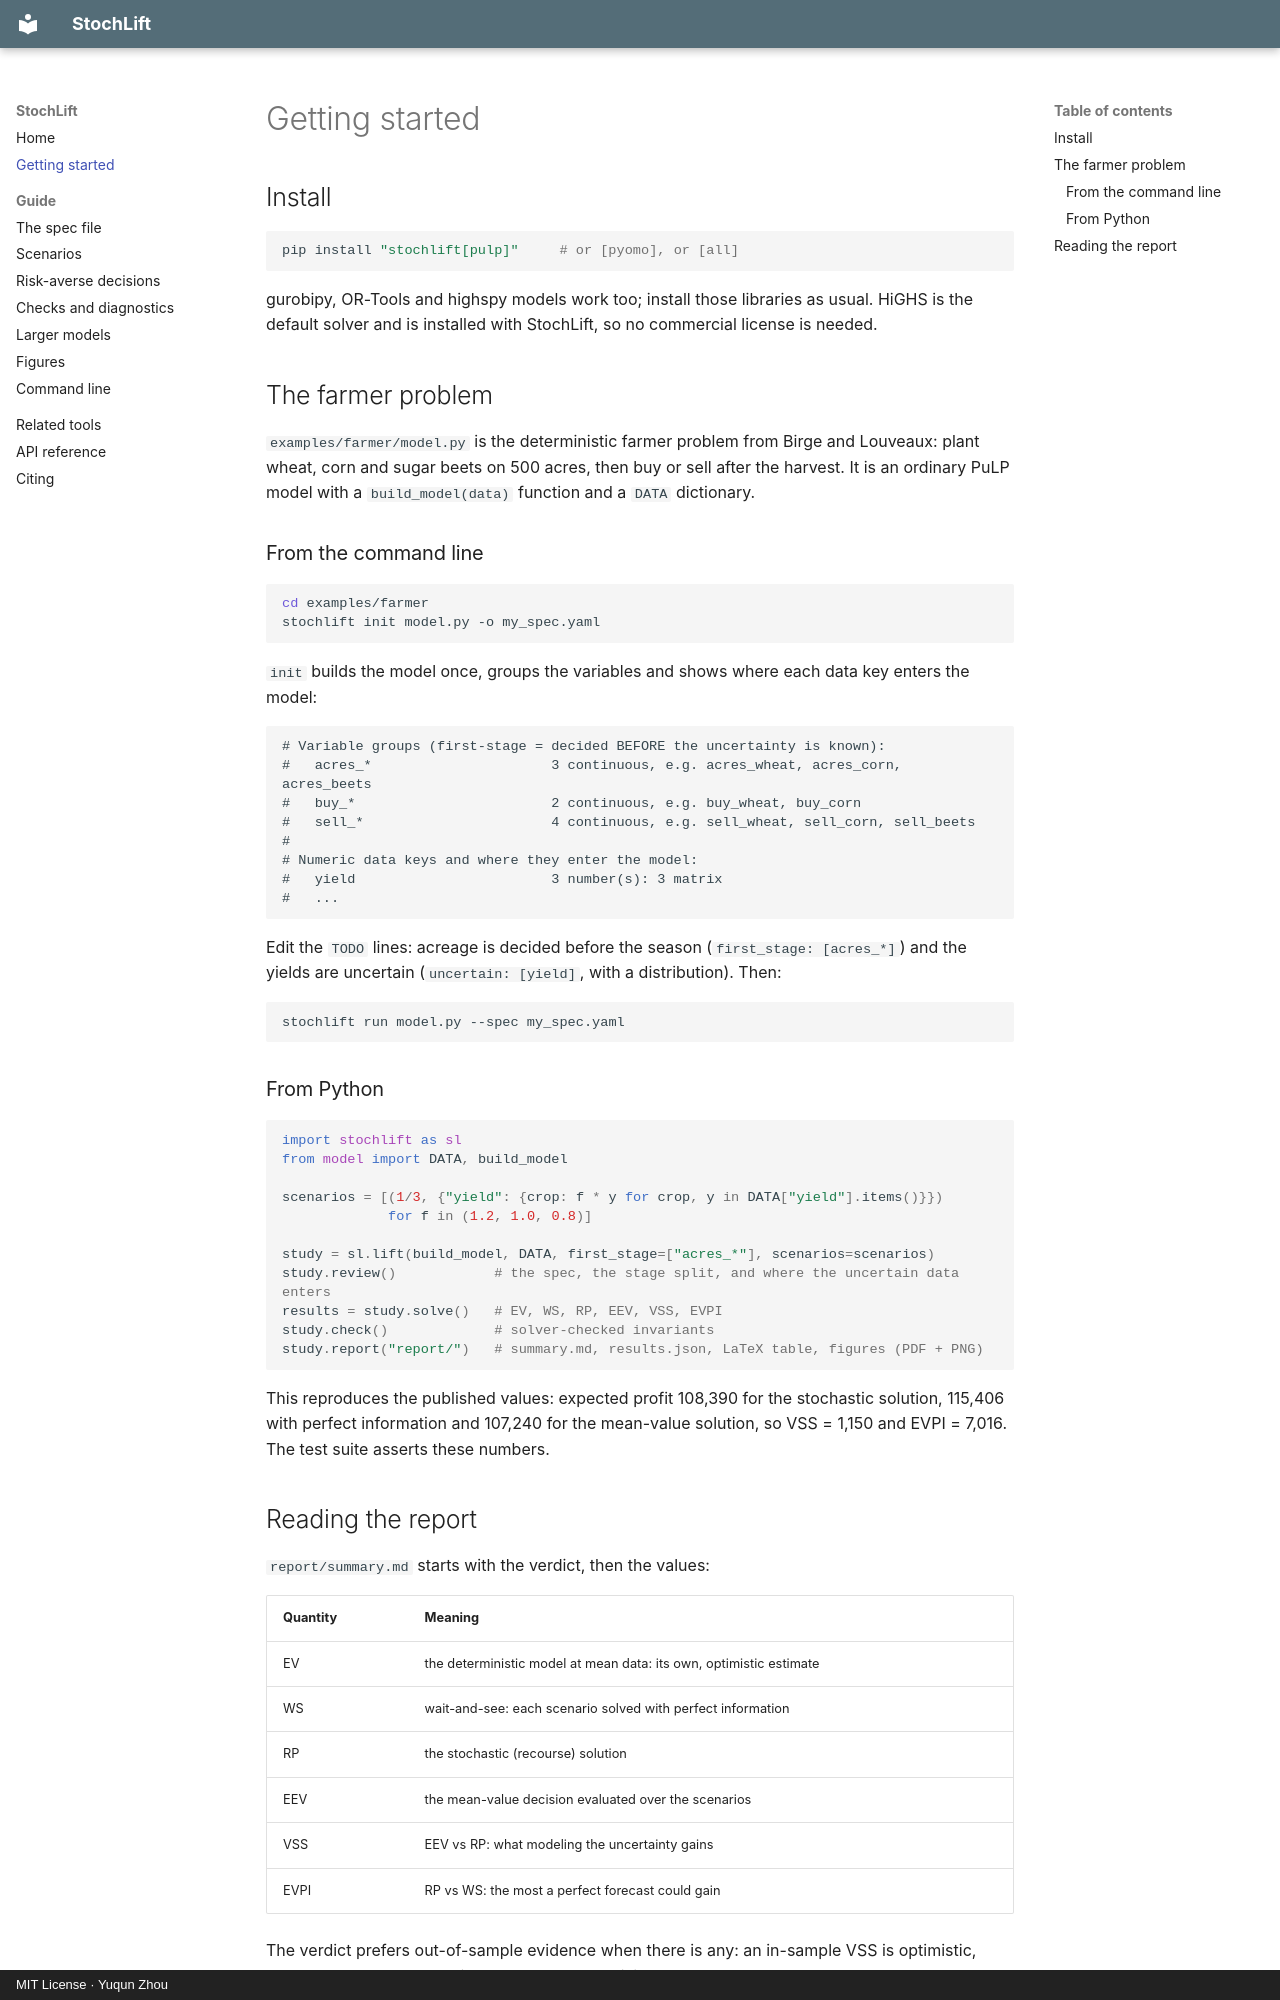

repository: yzhou364/stochlift · page: getting-started/index.html · generator: mkdocs · copyright: MIT License · Yuqun Zhou

# Getting started

## Install

```bash
pip install "stochlift[pulp]"     # or [pyomo], or [all]
```

gurobipy, OR-Tools and highspy models work too; install those libraries as usual. HiGHS is the
default solver and is installed with StochLift, so no commercial license is needed.

## The farmer problem

`examples/farmer/model.py` is the deterministic farmer problem from Birge and Louveaux: plant
wheat, corn and sugar beets on 500 acres, then buy or sell after the harvest. It is an ordinary
PuLP model with a `build_model(data)` function and a `DATA` dictionary.

### From the command line

```bash
cd examples/farmer
stochlift init model.py -o my_spec.yaml
```

`init` builds the model once, groups the variables and shows where each data key enters the
model:

```text
# Variable groups (first-stage = decided BEFORE the uncertainty is known):
#   acres_*                      3 continuous, e.g. acres_wheat, acres_corn, acres_beets
#   buy_*                        2 continuous, e.g. buy_wheat, buy_corn
#   sell_*                       4 continuous, e.g. sell_wheat, sell_corn, sell_beets
#
# Numeric data keys and where they enter the model:
#   yield                        3 number(s): 3 matrix
#   ...
```

Edit the `TODO` lines: acreage is decided before the season (`first_stage: [acres_*]`) and the
yields are uncertain (`uncertain: [yield]`, with a distribution). Then:

```bash
stochlift run model.py --spec my_spec.yaml
```

### From Python

```python
import stochlift as sl
from model import DATA, build_model

scenarios = [(1/3, {"yield": {crop: f * y for crop, y in DATA["yield"].items()}})
             for f in (1.2, 1.0, 0.8)]

study = sl.lift(build_model, DATA, first_stage=["acres_*"], scenarios=scenarios)
study.review()            # the spec, the stage split, and where the uncertain data enters
results = study.solve()   # EV, WS, RP, EEV, VSS, EVPI
study.check()             # solver-checked invariants
study.report("report/")   # summary.md, results.json, LaTeX table, figures (PDF + PNG)
```

This reproduces the published values: expected profit 108,390 for the stochastic solution,
115,406 with perfect information and 107,240 for the mean-value solution, so VSS = 1,150 and
EVPI = 7,016. The test suite asserts these numbers.
